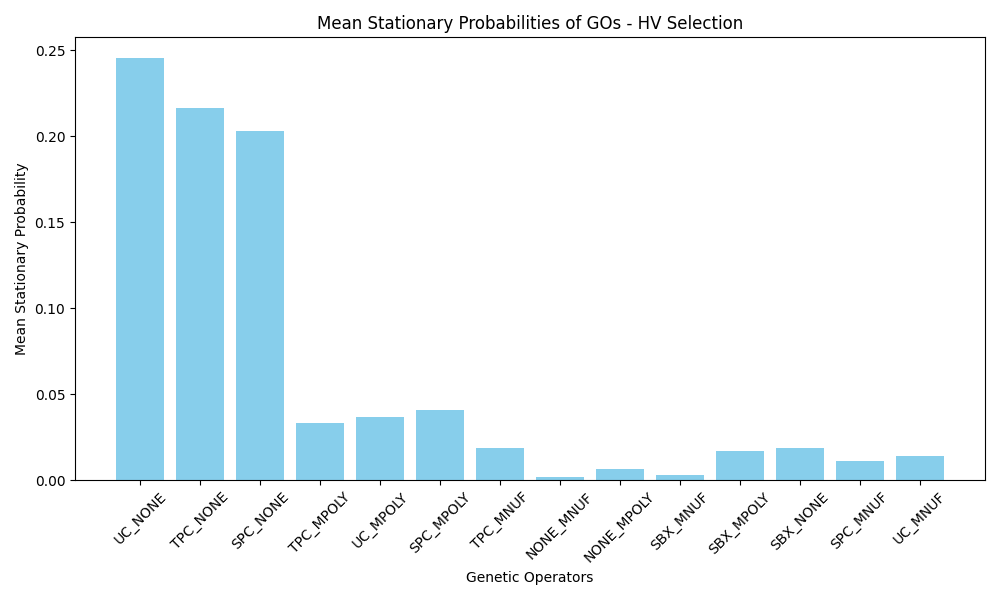

Source data for this figure (header and first rows):
GO_Name, Mean_Stationary_Probability
UC_NONE, 0.2454
TPC_NONE, 0.2165
SPC_NONE, 0.2032
TPC_MPOLY, 0.0334
UC_MPOLY, 0.03677
SPC_MPOLY, 0.04063
TPC_MNUF, 0.01861
NONE_MNUF, 0.002022
NONE_MPOLY, 0.006523
SBX_MNUF, 0.002844
SBX_MPOLY, 0.01692
SBX_NONE, 0.01854
SPC_MNUF, 0.01139
UC_MNUF, 0.01398
